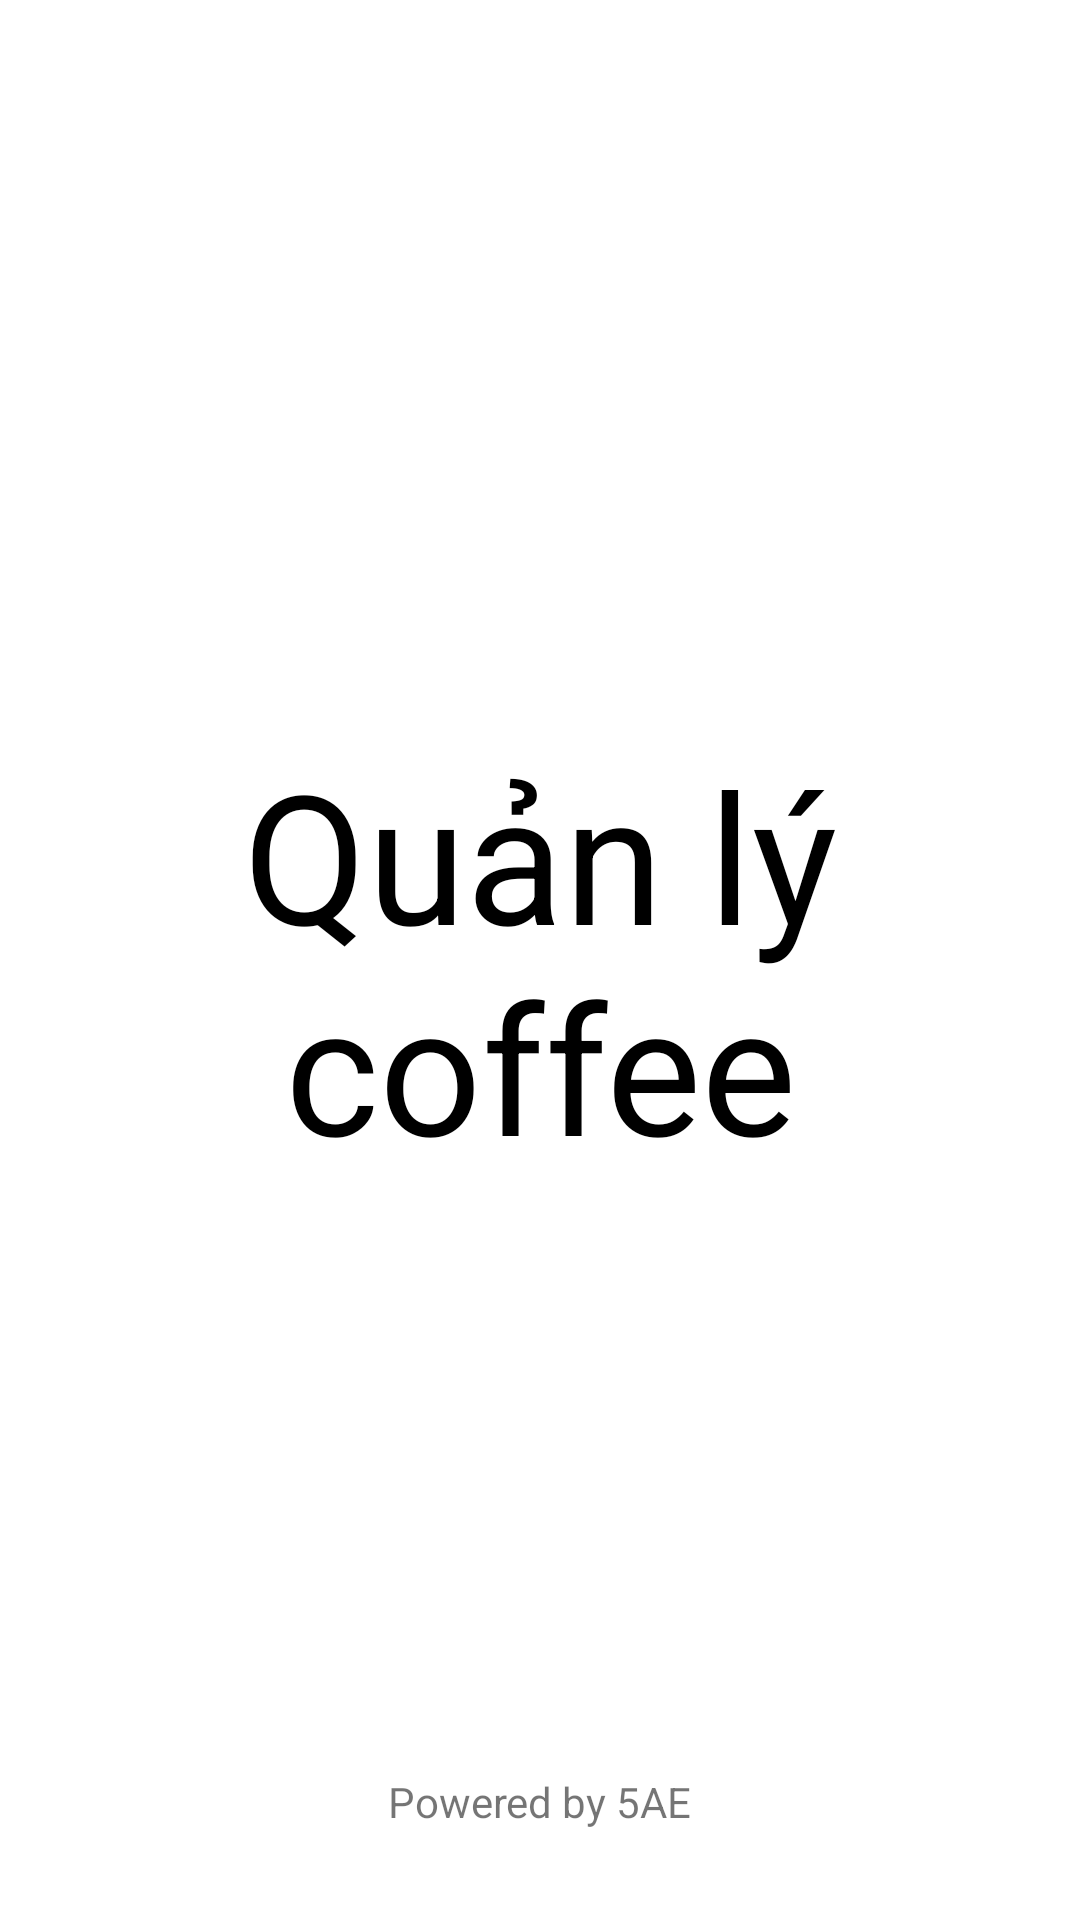

The Android layout XML behind this screen, and the referenced resources:
<!-- AndroidManifest.xml: application theme Theme.O5CoffeTea -->
<!-- res/layout/activity_splash.xml -->
<?xml version="1.0" encoding="utf-8"?>
<FrameLayout xmlns:android="http://schemas.android.com/apk/res/android"
    xmlns:app="http://schemas.android.com/apk/res-auto"
    xmlns:tools="http://schemas.android.com/tools"
    android:layout_width="match_parent"
    android:layout_height="match_parent"
    tools:context=".Activities.SplashActivity"

    >

    <ImageView
        android:id="@+id/imgLogo"
        android:layout_width="408dp"
        android:layout_height="392dp"

        />

    <TextView
        android:id="@+id/txtCoffeeshop"
        android:layout_width="wrap_content"
        android:layout_height="wrap_content"
        android:layout_gravity="center"
        android:layout_marginTop="0dp"

        android:gravity="center_horizontal"


        android:text="Quản lý coffee"
        android:textColor="@color/black"
        android:textSize="60sp" />

    <TextView
        android:id="@+id/txtPowered"
        android:layout_width="wrap_content"
        android:layout_height="wrap_content"
        android:text="Powered by 5AE"
        android:layout_gravity="center|bottom"
        android:layout_marginBottom="30dp"/>


</FrameLayout>
<!-- resources referenced by this layout -->
<resources>
  <color name="black">#FF000000</color>
  <style name="Theme.O5CoffeTea" parent="Theme.MaterialComponents.DayNight.NoActionBar">
          
          <item name="colorPrimary">@color/purple_500</item>
          <item name="colorPrimaryVariant">@color/purple_700</item>
          <item name="colorOnPrimary">@color/white</item>
          
          <item name="colorSecondary">@color/teal_200</item>
          <item name="colorSecondaryVariant">@color/teal_700</item>
          <item name="colorOnSecondary">@color/black</item>
          
          <item name="android:statusBarColor">?attr/colorPrimaryVariant</item>
          
      </style>
  <color name="purple_500">#E6C8B0</color>
  <color name="purple_700">#E6C8B0</color>
  <color name="white">#FFFFFFFF</color>
  <color name="teal_200">#FF03DAC5</color>
  <color name="teal_700">#FF018786</color>
</resources>
